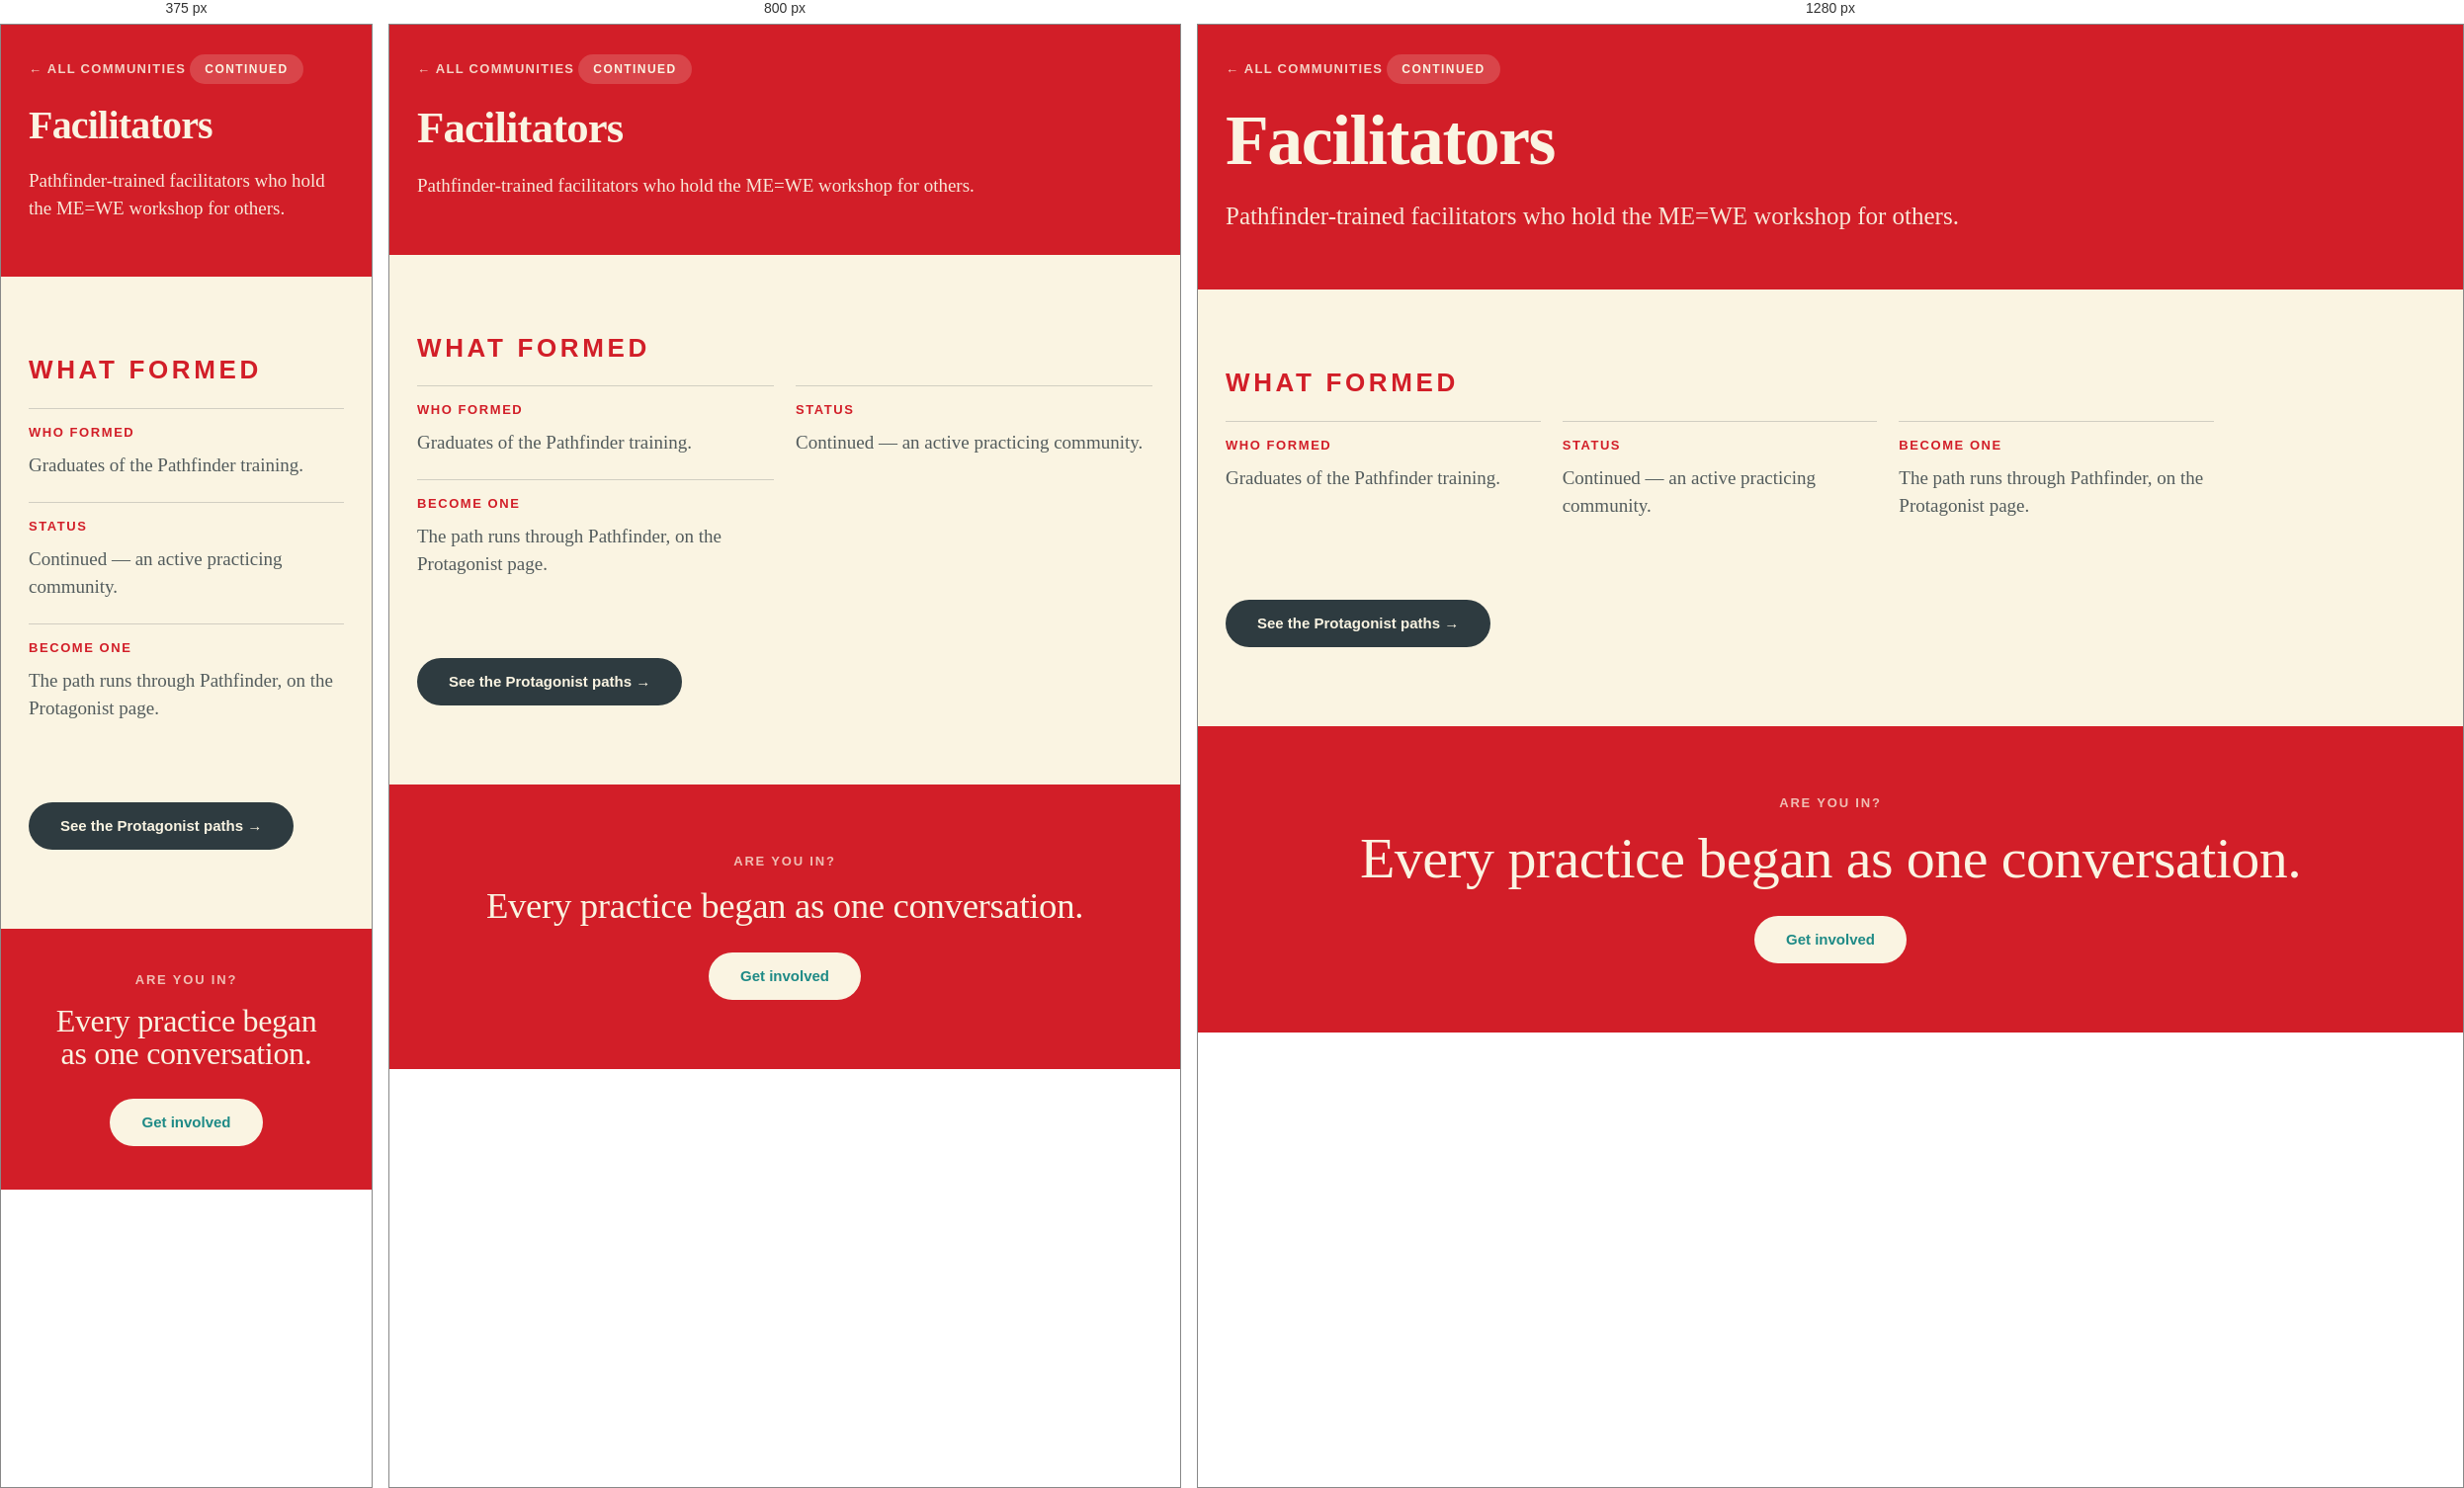
Rendered at 375 px, 800 px and 1280 px, left to right.

<!-- file: Community-Facilitators.EN.dc.html -->
<!DOCTYPE html>
<html lang="en">
<head>
<meta charset="utf-8">
<meta name="viewport" content="width=device-width, initial-scale=1">
<title>Facilitators · IN</title>
<link rel="icon" href="innoco-mark.png">
<meta property="og:type" content="website">
<meta property="og:title" content="Facilitators · IN">
<meta property="og:image" content="IN_Logo.png">
<script src="./support.js"></script>
</head>
<body>
<x-dc>
<helmet>
<link rel="preconnect" href="https://fonts.googleapis.com">
<link rel="preconnect" href="https://fonts.gstatic.com" crossorigin="">
<link href="https://fonts.googleapis.com/css2?family=Newsreader:ital,opsz,wght@0,6..72,400;0,6..72,500;0,6..72,600;0,6..72,700;1,6..72,400;1,6..72,500&family=Archivo:wght@500;600;700;800&display=swap" rel="stylesheet">
<style>
  * { box-sizing: border-box; }
  html, body { margin: 0; padding: 0; }
  body { background: #FAF4E2; color: #2E3B40; -webkit-font-smoothing: antialiased; }
  ::selection { background: #D21E28; color: #FAF4E2; }
  a { color: #146560; }
</style>
<script src="./image-slot.js"></script>
<style id="in-mobile">
@media (max-width: 1000px){
  [style*="grid-template-columns: 1.05fr 1fr"]{grid-template-columns:1fr !important;}
  [style*="grid-template-columns: 1fr 1fr"]{grid-template-columns:1fr !important;}
  [style*="grid-template-columns: 1.05fr"]{grid-template-columns:1fr !important;}
  [style*="grid-template-columns: repeat(3, minmax(0"]{grid-template-columns:1fr !important;}
  img,svg,video{max-width:100% !important;}
  [style*="font-size: 300px"]{display:none !important;}
  [style*="font-size: 60px"][style*="height: 300px"]{height:auto !important;}
  [style*="72px 120px"]{padding:56px 0 48px 0 !important;}
  [style*="width: 700px"]{width:auto !important;max-width:100% !important;}
  [style*="width: 800px"]{width:auto !important;max-width:100% !important;}
  [style*="width: 900px"]{width:auto !important;max-width:100% !important;}
  [style*="width: 1200px"]{width:auto !important;max-width:100% !important;}
  [style*="width: 1000px"]{width:auto !important;max-width:100% !important;}
  [style*="width: 950px"]{width:auto !important;max-width:100% !important;}
  [style*="height: 350px"],[style*="height: 250px"],[style*="height: 200px"],[style*="height: 180px"],[style*="height: 170px"],[style*="height: 130px"],[style*="height: 100px"]{height:auto !important;min-height:0 !important;}
}
@media (max-width: 600px){
  [style*="padding: 70px 28px"]{padding:44px 20px !important;}
  [style*="padding: 72px 28px"]{padding:44px 20px !important;}
  [style*="padding: 66px 28px"]{padding:40px 20px !important;}
  [style*="padding: 62px 28px"]{padding:40px 20px !important;}
  [style*="padding: 60px 44px"]{padding:36px 24px !important;}
  [style*="padding: 40px 44px"]{padding:28px 22px !important;}
  [style*="padding: 52px 28px"]{padding:36px 20px !important;}
  [style*="padding: 56px 28px"]{padding:38px 20px !important;}
  [style*="padding: 64px 28px"]{padding:40px 20px !important;}
  [style*="padding: 40px 80px"]{padding:30px 20px !important;}
  [style*="padding: 40px 40px"]{padding:28px 20px !important;}
  [style*="padding: 44px 44px"]{padding:28px 20px !important;}
  [style*="font-size: 130px"]{font-size:64px !important;line-height:1 !important;}
  [style*="font-size: 60px"]{font-size:34px !important;line-height:1.15 !important;}
}
</style>
</helmet>

<div style="font-family: 'Newsreader', Georgia, serif; min-height: 100vh; overflow-x: hidden;">
  <dc-import name="Nav" active-page="Community.EN.dc.html" hint-size="100%,64px"></dc-import>

  <section style="background: #D21E28; color: #FAF4E2;">
    <div style="max-width: 1320px; margin: 0 auto; padding: 30px 28px 56px;">
      <a href="Community.EN.dc.html" style="font-family: 'Archivo', sans-serif; font-weight: 700; font-size: 13px; letter-spacing: 0.1em; text-transform: uppercase; color: rgba(250,244,226,0.85); text-decoration: none; display: inline-block; margin-bottom: 28px;">← All Communities</a>
      <div style="display: inline-flex; align-items: center; gap: 10px; margin-bottom: 22px; font-family: 'Archivo', sans-serif; font-weight: 700; font-size: 12px; letter-spacing: 0.12em; text-transform: uppercase; background: rgba(250,244,226,0.18); border-radius: 999px; padding: 8px 15px;">Continued</div>
      <h1 style="font-family: 'Newsreader', serif; font-weight: 600; font-size: clamp(40px, 5.6vw, 76px); line-height: 1.0; letter-spacing: -0.02em; margin: 0 0 22px; text-wrap: balance;">Facilitators</h1>
      <p style="font-family: 'Newsreader', serif; font-weight: 400; font-size: clamp(19px, 2.1vw, 25px); line-height: 1.46; max-width: 760px; margin: 0; color: rgba(250,244,226,0.94);">Pathfinder-trained facilitators who hold the ME=WE workshop for others.</p>
    </div>
  </section>

  <section style="max-width: 1320px; margin: 80px auto 0; padding: 0 28px;">
    <div style="font-family: 'Archivo', sans-serif; font-weight: 700; font-size: 26px; letter-spacing: 0.14em; line-height: 1.1; text-transform: uppercase; color: #D21E28; margin-bottom: 24px;">What formed</div>
    <div style="display: grid; grid-template-columns: repeat(auto-fit, minmax(240px, 1fr)); gap: 22px; max-width: 1000px;">
      <div style="border-top: 1.5px solid rgba(46,59,64,0.2); padding-top: 16px;"><div style="font-family: 'Archivo', sans-serif; font-weight: 800; font-size: 13px; letter-spacing: 0.12em; text-transform: uppercase; color: #D21E28; margin-bottom: 12px;">Who formed</div><p style="font-family: 'Newsreader', serif; font-size: 19px; line-height: 1.5; margin: 0; color: rgba(46,59,64,0.82);">Graduates of the Pathfinder training.</p></div>
      <div style="border-top: 1.5px solid rgba(46,59,64,0.2); padding-top: 16px;"><div style="font-family: 'Archivo', sans-serif; font-weight: 800; font-size: 13px; letter-spacing: 0.12em; text-transform: uppercase; color: #D21E28; margin-bottom: 12px;">Status</div><p style="font-family: 'Newsreader', serif; font-size: 19px; line-height: 1.5; margin: 0; color: rgba(46,59,64,0.82);">Continued — an active practicing community.</p></div>
      <div style="border-top: 1.5px solid rgba(46,59,64,0.2); padding-top: 16px;"><div style="font-family: 'Archivo', sans-serif; font-weight: 800; font-size: 13px; letter-spacing: 0.12em; text-transform: uppercase; color: #D21E28; margin-bottom: 12px;">Become one</div><p style="font-family: 'Newsreader', serif; font-size: 19px; line-height: 1.5; margin: 0; color: rgba(46,59,64,0.82);">The path runs through Pathfinder, on the Protagonist page.</p></div>
    </div>
  </section>
  <section style="max-width: 1320px; margin: 80px auto 0; padding: 0 28px;">
    <a href="Protagonist.EN.dc.html" style="text-decoration: none; display: inline-flex; align-items: center; gap: 12px; font-family: 'Archivo', sans-serif; font-weight: 700; font-size: 15px; color: #FAF4E2; background: #2E3B40; border-radius: 999px; padding: 15px 32px; display: inline-flex; align-items: center; justify-content: center; line-height: 1.2; min-height: 24px;">See the Protagonist paths →</a>
  </section>
  <section style="background: #D21E28; color: #FAF4E2; margin-top: 80px;">
    <div style="max-width: 1320px; margin: 0 auto; padding: 70px 28px; text-align: center;">
      <p style="font-family: 'Archivo', sans-serif; font-weight: 700; font-size: 13px; letter-spacing: 0.14em; text-transform: uppercase; color: rgba(250,244,226,0.75); margin: 0 0 18px;">Are You IN?</p>
      <h2 style="font-family: 'Newsreader', serif; font-weight: 500; font-size: clamp(32px, 4.6vw, 58px); line-height: 1.06; margin: 0 0 28px; letter-spacing: -0.01em; text-wrap: balance;">Every practice began as one conversation.</h2>
      <div style="display: flex; flex-wrap: wrap; gap: 12px; justify-content: center; font-family: 'Archivo', sans-serif; font-weight: 700; font-size: 15px;">
        <a href="Are-you-IN.EN.dc.html" style="text-decoration: none; color: #1E8A86; background: #FAF4E2; border-radius: 999px; padding: 15px 32px; display: inline-flex; align-items: center; justify-content: center; line-height: 1.2; min-height: 24px;">Get involved</a>
      </div>
    </div>
  </section>

  <div id="connect"><dc-import name="Footer" cta="#D21E28" loop="0.829" hint-size="100%,460px"></dc-import></div>

</div>
</x-dc>
<script type="text/x-dc" data-dc-script></script>
</body>
</html>